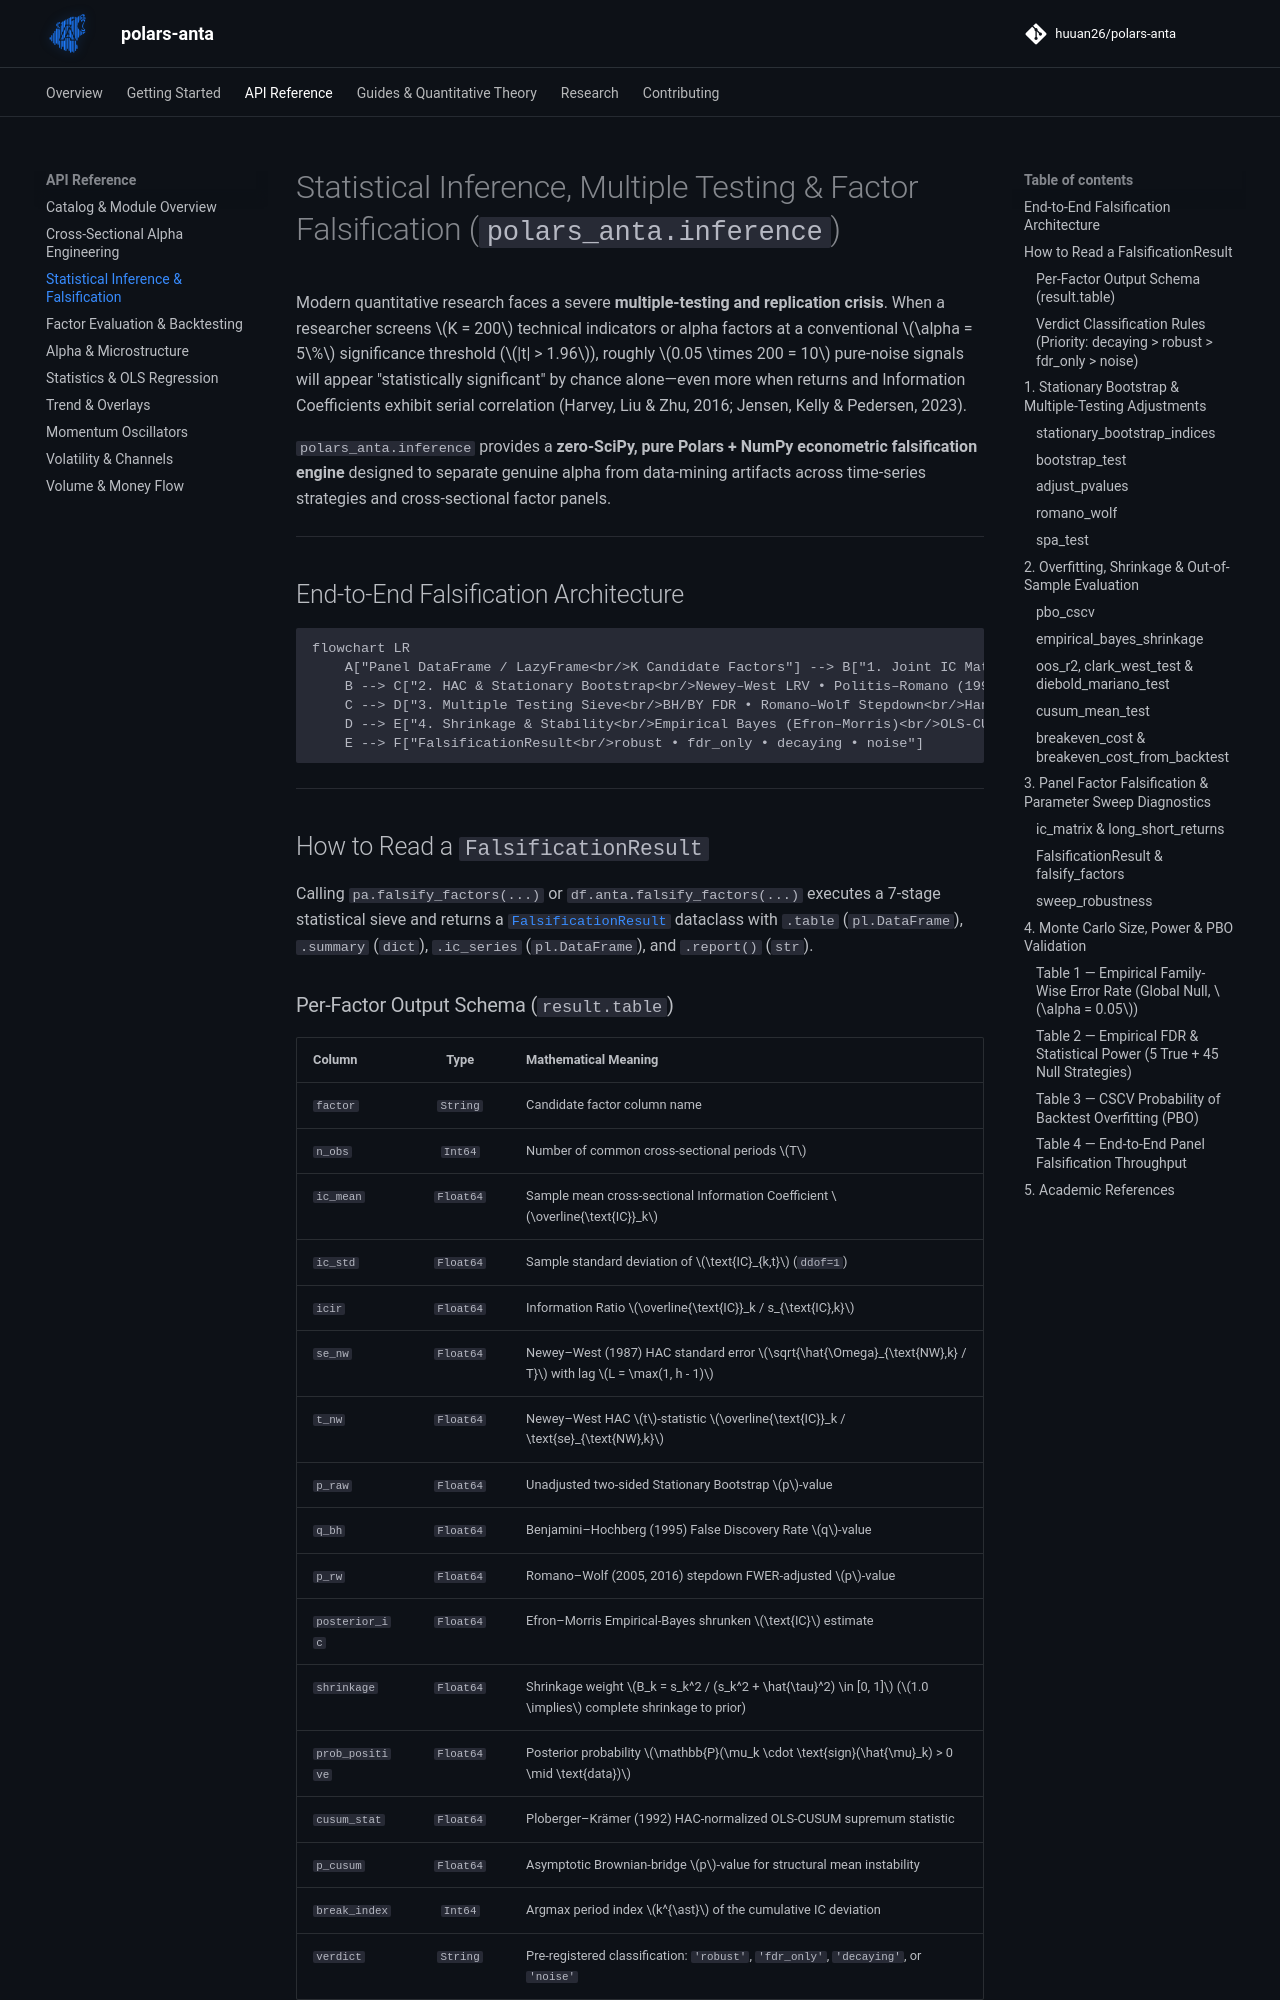

repository: huuan26/polars-anta · page: indicators/inference/index.html · generator: mkdocs

# Statistical Inference, Multiple Testing & Factor Falsification (`polars_anta.inference`)

Modern quantitative research faces a severe **multiple-testing and replication crisis**. When a researcher screens $K = 200$ technical indicators or alpha factors at a conventional $\alpha = 5\%$ significance threshold ($|t| > 1.96$), roughly $0.05 \times 200 = 10$ pure-noise signals will appear "statistically significant" by chance alone—even more when returns and Information Coefficients exhibit serial correlation (Harvey, Liu & Zhu, 2016; Jensen, Kelly & Pedersen, 2023).

`polars_anta.inference` provides a **zero-SciPy, pure Polars + NumPy econometric falsification engine** designed to separate genuine alpha from data-mining artifacts across time-series strategies and cross-sectional factor panels.

---

## End-to-End Falsification Architecture

```mermaid
flowchart LR
    A["Panel DataFrame / LazyFrame<br/>K Candidate Factors"] --> B["1. Joint IC Matrix<br/>ic_matrix() • Spearman / Pearson"]
    B --> C["2. HAC & Stationary Bootstrap<br/>Newey–West LRV • Politis–Romano (1994)"]
    C --> D["3. Multiple Testing Sieve<br/>BH/BY FDR • Romano–Wolf Stepdown<br/>Hansen SPA • CSCV PBO"]
    D --> E["4. Shrinkage & Stability<br/>Empirical Bayes (Efron–Morris)<br/>OLS-CUSUM • Breakeven Cost"]
    E --> F["FalsificationResult<br/>robust • fdr_only • decaying • noise"]
```

---

## How to Read a `FalsificationResult`

Calling `pa.falsify_factors(...)` or `df.anta.falsify_factors(...)` executes a 7-stage statistical sieve and returns a [`FalsificationResult`](#falsificationresult-falsify_factors) dataclass with `.table` (`pl.DataFrame`), `.summary` (`dict`), `.ic_series` (`pl.DataFrame`), and `.report()` (`str`).
